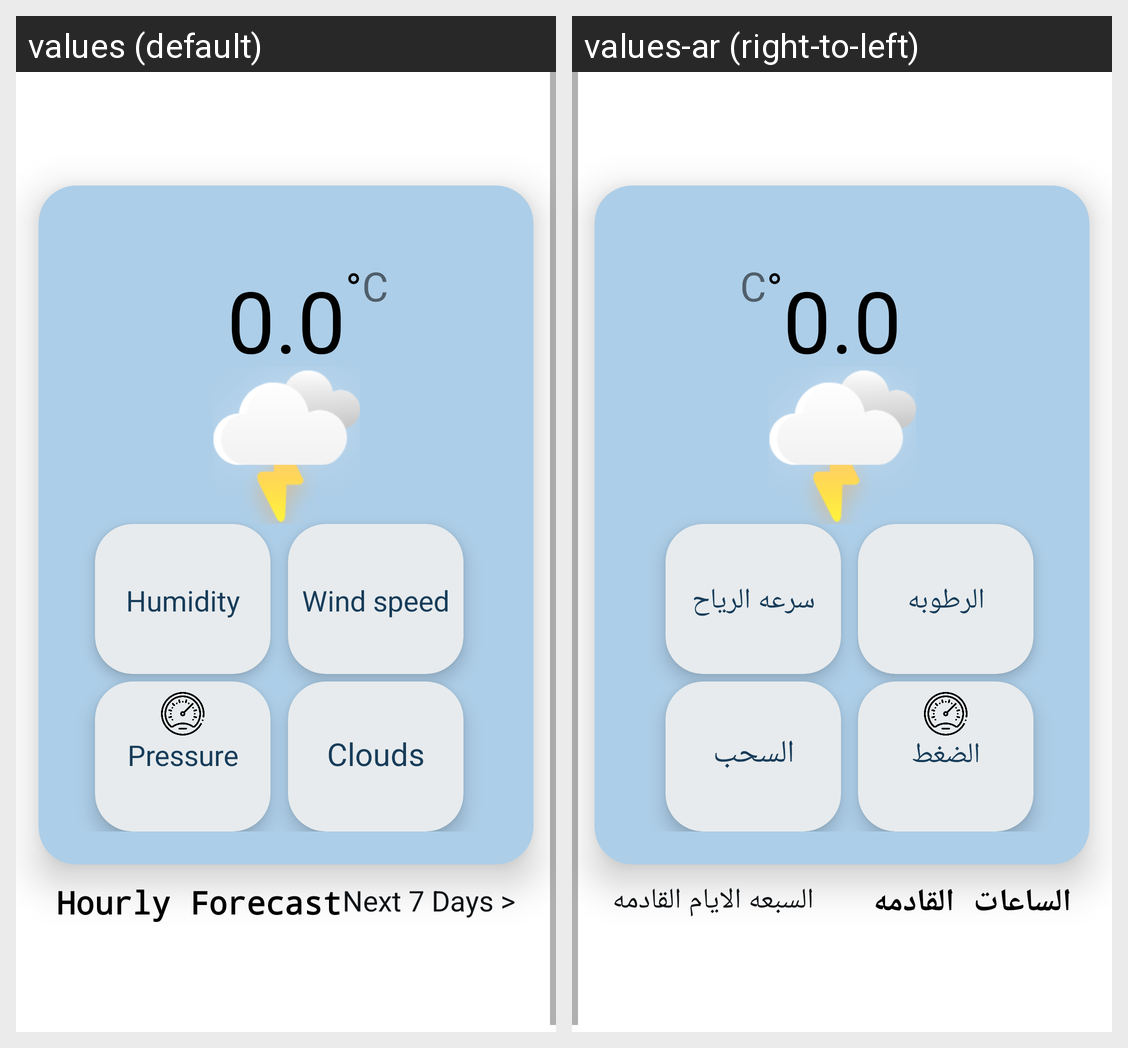

For this localized Android screen grid, give each drawn string resource with its value in every locale shown.
Android screen res/layout/fragment_home.xml rendered under 2 locales, left to right: values (default), values-ar (right-to-left). Device: Nexus 5 (rendered at 1080×1920; each locale shown at half size, 540×960, under a caption strip naming it); theme Theme.WeatherForecastApp.
Strings drawn on this screen, with the default value and each locale's value (text and hints the layout hard-codes, and strings that could not be matched under every locale, appear in the picture but are not listed):

tempretur
  values: 0.0
  values-ar: 0.0

unit
  values: °
  values-ar: °

type
  values: C
  values-ar: C

humidity
  values: Humidity
  values-ar: الرطوبه

wind_speed
  values: Wind speed
  values-ar: سرعه الرياح

pressure
  values: Pressure
  values-ar: الضغط

clouds
  values: Clouds
  values-ar: السحب

hourly_forecast
  values: Hourly Forecast
  values-ar: الساعات القادمه

next_7_days
  values: Next 7 Days >
  values-ar: السبعه الايام القادمه
